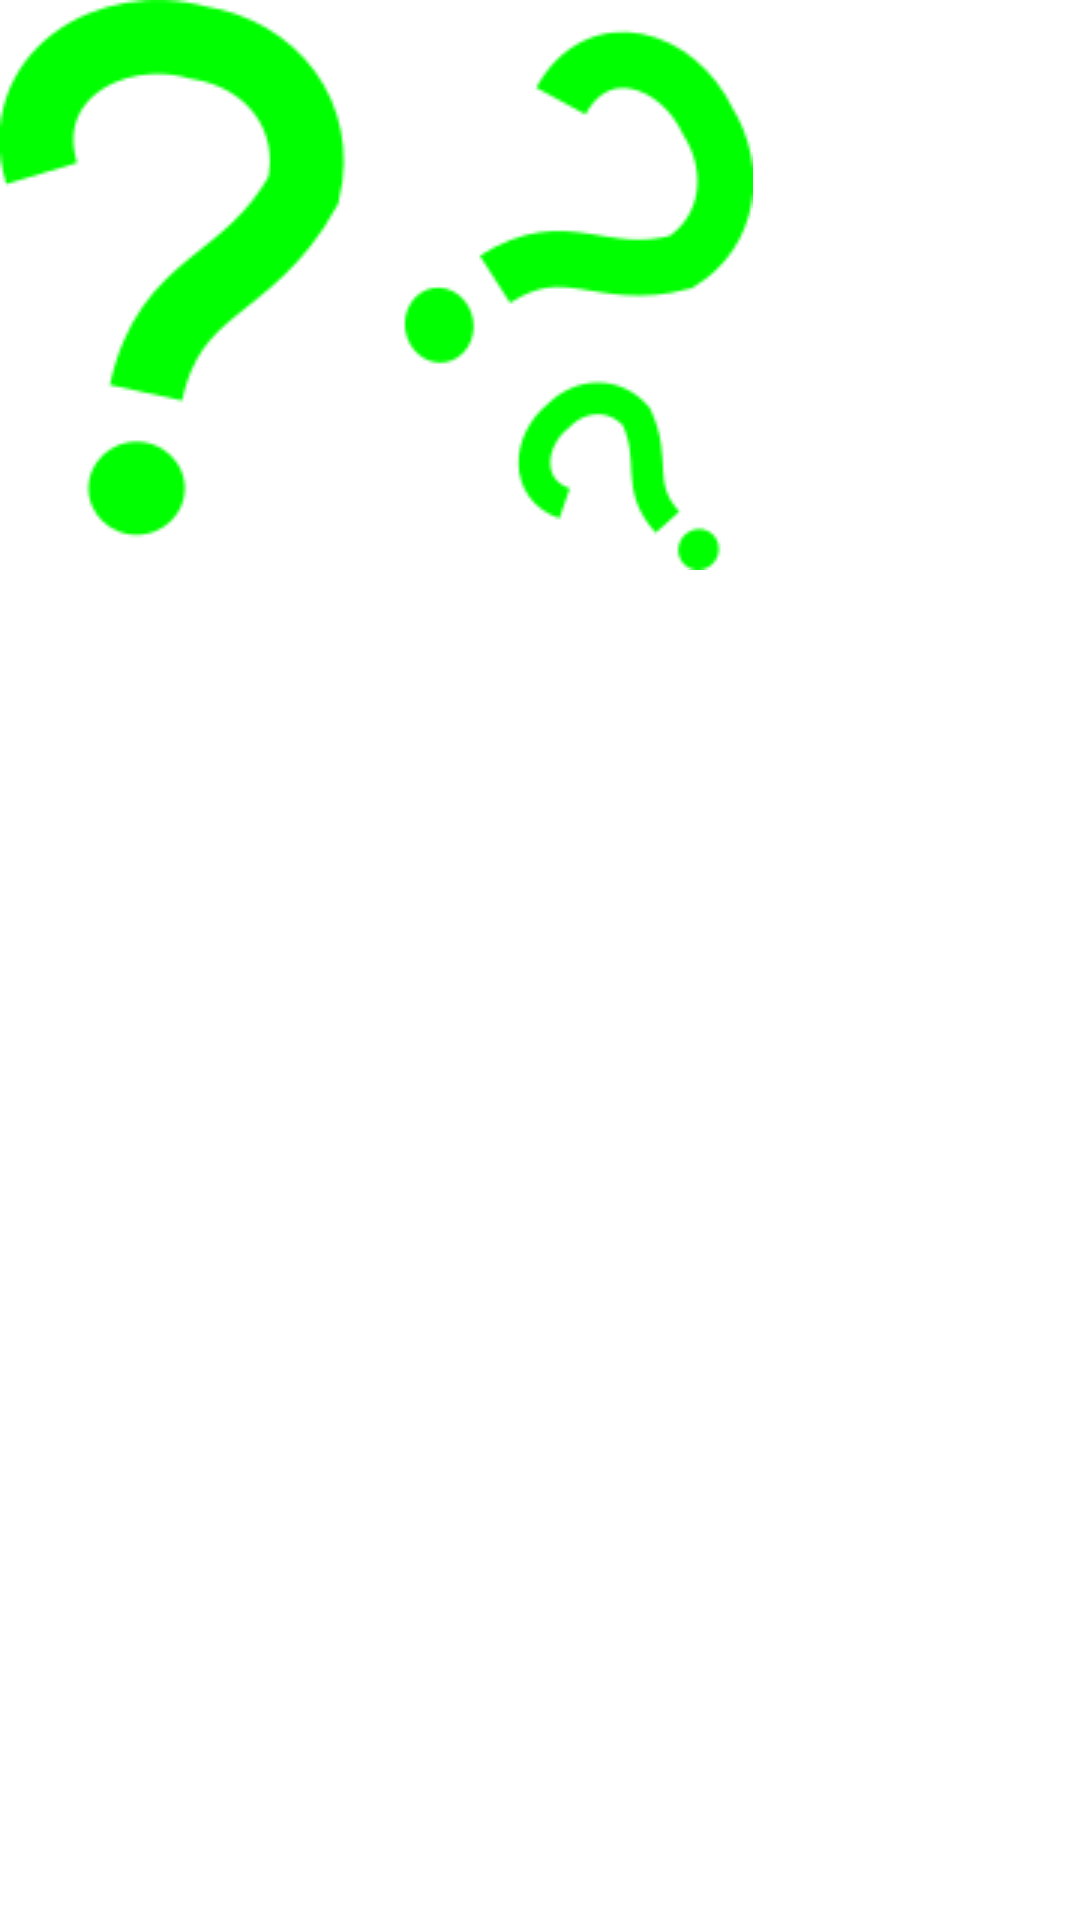

Android layout source for this screen:
<!-- AndroidManifest.xml: application theme Theme.QuestionsApp -->
<!-- res/layout/nav_header.xml -->
<?xml version="1.0" encoding="utf-8"?>
<FrameLayout xmlns:android="http://schemas.android.com/apk/res/android"
    xmlns:app="http://schemas.android.com/apk/res-auto"
    android:layout_width="wrap_content"
    android:layout_height="wrap_content">

    <ImageView
        android:id="@+id/imageView2"
        android:layout_width="wrap_content"
        android:layout_height="wrap_content"
        app:srcCompat="@drawable/questions" />
</FrameLayout>
<!-- resources referenced by this layout -->
<resources>
  <!-- drawable questions: png bitmap (drawable, 6071 bytes) -->
  <style name="Theme.QuestionsApp" parent="Theme.MaterialComponents.DayNight.DarkActionBar">
          
          <item name="colorPrimary">@color/purple_500</item>
          <item name="colorPrimaryVariant">@color/purple_700</item>
          <item name="colorOnPrimary">@color/white</item>
          
          <item name="colorSecondary">@color/teal_200</item>
          <item name="colorSecondaryVariant">@color/teal_700</item>
          <item name="colorOnSecondary">@color/black</item>
          
          <item name="android:statusBarColor">?attr/colorPrimaryVariant</item>
          
      </style>
  <!-- not gathered from this repository: default colours our renderer supplied (Android Studio template values) -->
  <color name="purple_500">#FF6200EE</color>
  <color name="purple_700">#FF3700B3</color>
  <color name="teal_200">#FF03DAC5</color>
  <color name="teal_700">#FF018786</color>
  <color name="black">#FF000000</color>
  <color name="white">#FFFFFFFF</color>
</resources>
